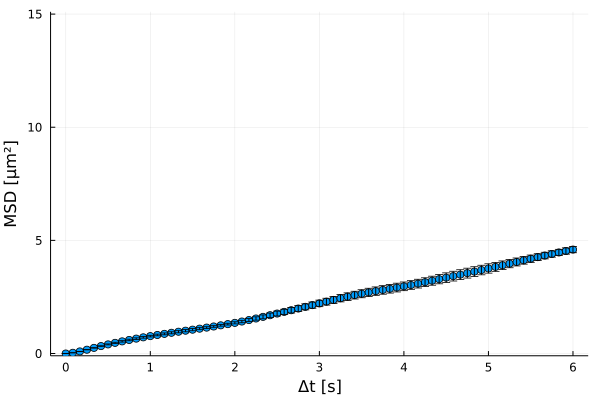

Data behind this chart, as committed beside it:
xMSD, MSD, yerror
0.0, 0.0, 0.0
0.08333, 0.03262, 0.0006813
0.1667, 0.09289, 0.002746
0.25, 0.1688, 0.005881
0.3333, 0.2501, 0.01019
0.4167, 0.3292, 0.01542
0.5, 0.4031, 0.02022
0.5833, 0.4721, 0.02597
0.6667, 0.5374, 0.03058
0.75, 0.5998, 0.03337
0.8333, 0.6593, 0.03398
0.9167, 0.7157, 0.03419
1.0, 0.7694, 0.03507
1.083, 0.8204, 0.03753
1.167, 0.8693, 0.04079
1.25, 0.917, 0.04405
1.333, 0.9634, 0.04715
1.417, 1.009, 0.04821
1.5, 1.054, 0.04761
1.583, 1.099, 0.04416
1.667, 1.146, 0.03932
1.75, 1.195, 0.03539
1.833, 1.246, 0.03514
1.917, 1.299, 0.03901
2.0, 1.355, 0.04581
2.083, 1.414, 0.05381
2.167, 1.479, 0.06319
2.25, 1.548, 0.07361
2.333, 1.62, 0.08467
2.417, 1.693, 0.09579
2.5, 1.767, 0.1063
2.583, 1.84, 0.1155
2.667, 1.914, 0.1222
2.75, 1.988, 0.1274
2.833, 2.063, 0.1322
2.917, 2.139, 0.1385
3.0, 2.216, 0.145
3.083, 2.292, 0.1509
3.167, 2.369, 0.1556
3.25, 2.443, 0.1604
3.333, 2.514, 0.166
3.417, 2.581, 0.1714
3.5, 2.644, 0.1769
3.583, 2.702, 0.1823
3.667, 2.758, 0.1864
3.75, 2.81, 0.1891
3.833, 2.862, 0.1916
3.917, 2.915, 0.1926
4.0, 2.969, 0.1918
4.083, 3.027, 0.1918
4.167, 3.089, 0.1931
4.25, 3.153, 0.1947
4.333, 3.219, 0.1989
4.417, 3.286, 0.2043
4.5, 3.354, 0.2103
4.583, 3.42, 0.2143
4.667, 3.486, 0.2169
4.75, 3.553, 0.2176
4.833, 3.62, 0.2152
4.917, 3.689, 0.2111
... 13 more rows
